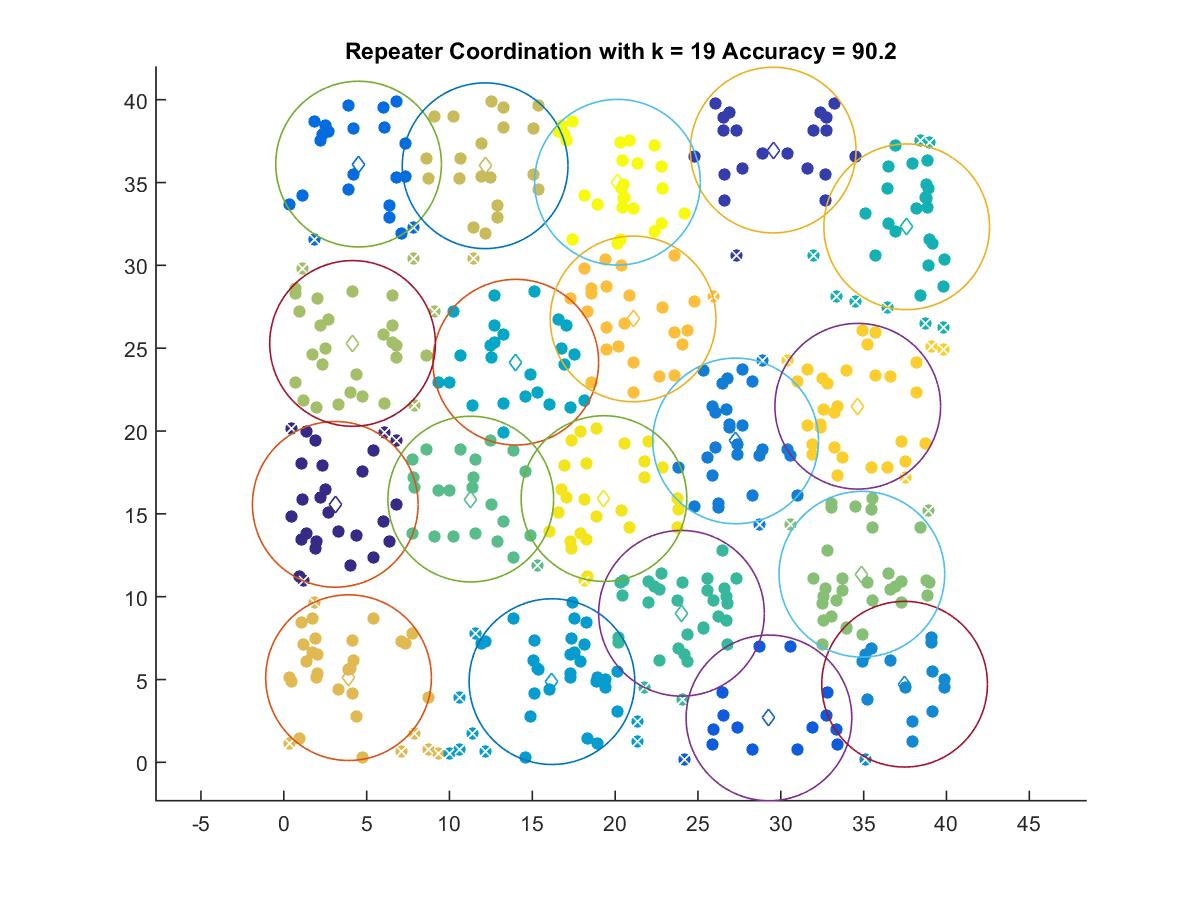

Data behind this chart, as committed beside it:
3.1071, 15.574
29.54, 36.96
29.29, 2.683
4.513, 36.11
27.27, 19.4
37.47, 4.718
16.19, 4.873
14, 24.16
37.6, 32.33
24.01, 8.998
11.29, 15.89
34.89, 11.36
4.15, 25.29
12.15, 36.01
3.909, 5.112
21.08, 26.77
34.65, 21.5
19.33, 15.92
20.14, 35.02
